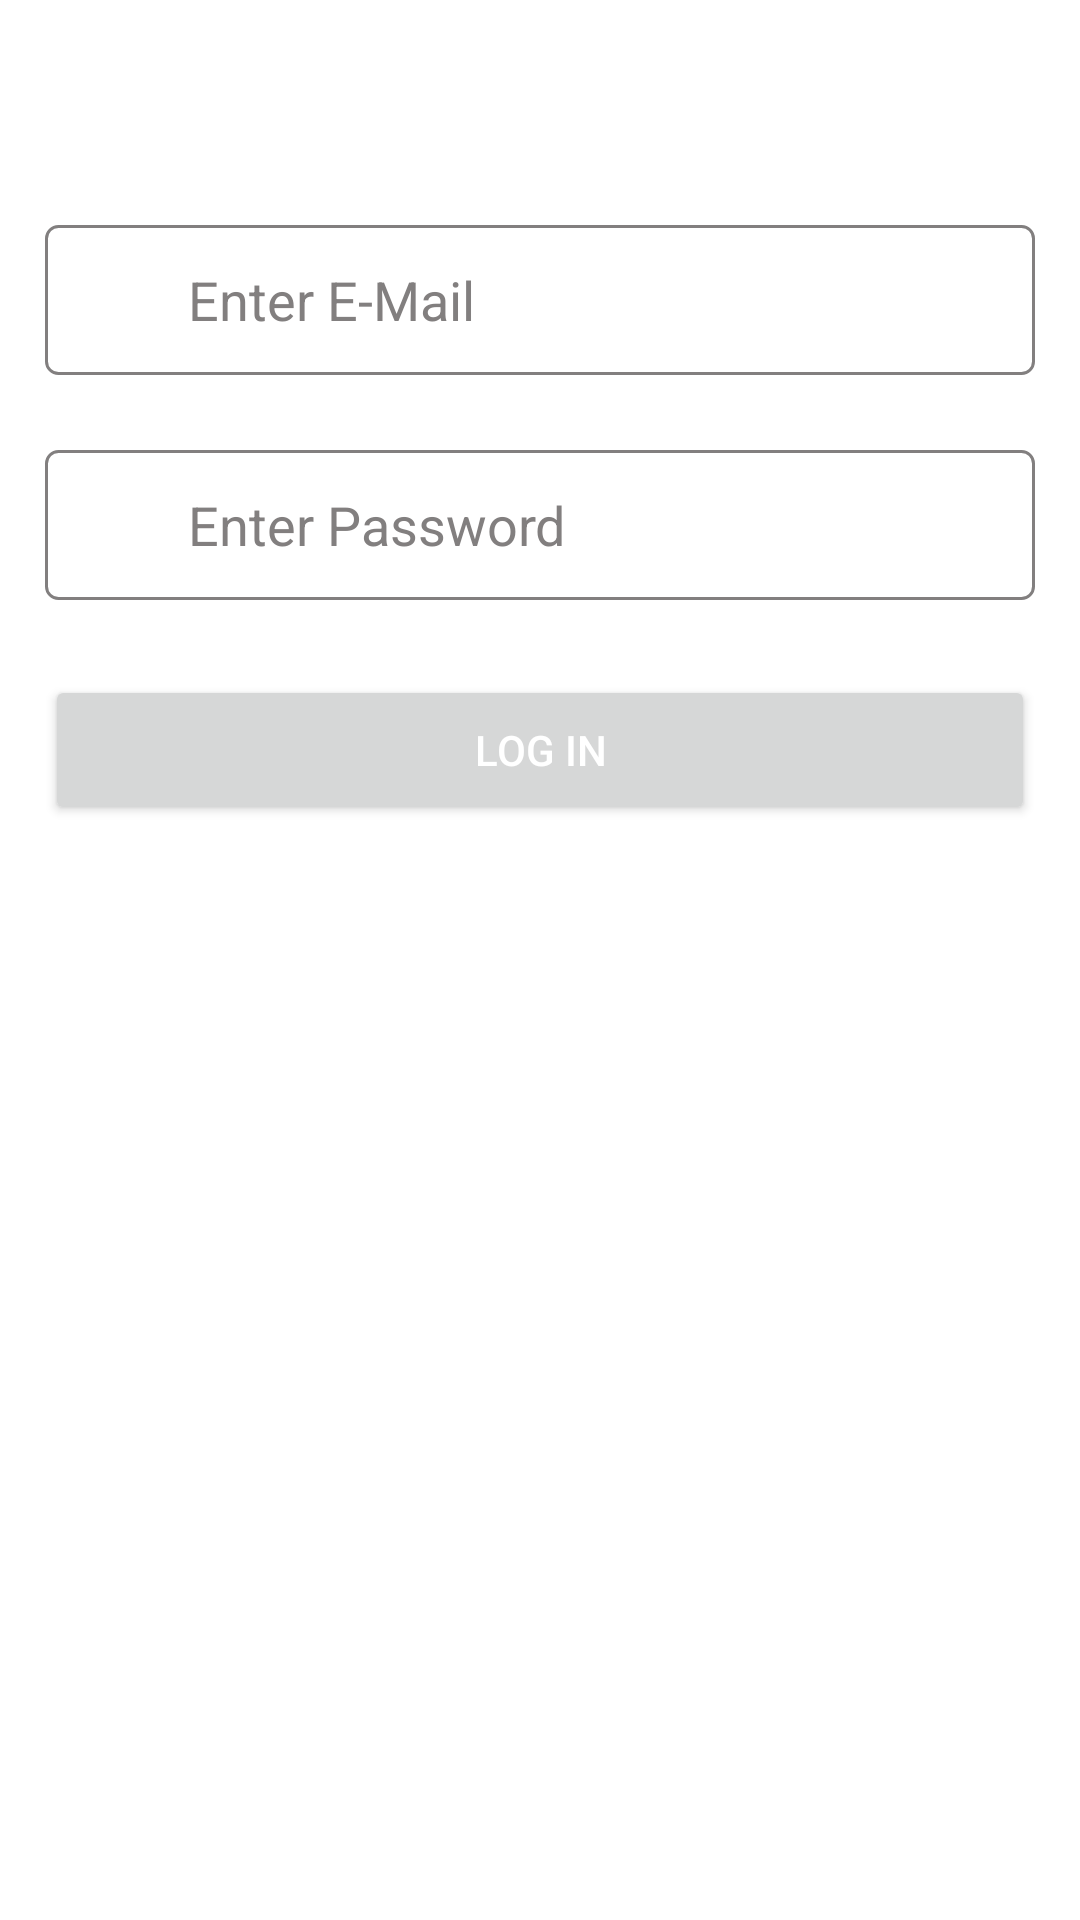

This screen was rendered from an Android layout file. Write that file and the resources it references.
<!-- AndroidManifest.xml: application theme Theme.MobileNews -->
<!-- res/layout/activity_editor_log_in.xml -->
<?xml version="1.0" encoding="utf-8"?>
<androidx.constraintlayout.widget.ConstraintLayout xmlns:android="http://schemas.android.com/apk/res/android"
    xmlns:app="http://schemas.android.com/apk/res-auto"
    xmlns:tools="http://schemas.android.com/tools"
    android:layout_width="match_parent"
    android:layout_height="match_parent"
    tools:context=".EditorLogInActivity"
    android:background="@color/white"
    >

    <EditText
        android:id="@+id/editTextPassword"
        android:layout_width="match_parent"
        android:layout_height="50dp"
        android:layout_marginStart="15dp"
        android:layout_marginTop="25dp"
        android:layout_marginEnd="15dp"
        android:background="@drawable/border_8"
        android:ems="10"
        android:hint="           Enter Password"
        android:inputType="textPassword"
        android:textColor="@color/black"
        android:textColorHint="#827F7F"
        app:layout_constraintEnd_toEndOf="parent"
        app:layout_constraintStart_toStartOf="parent"
        app:layout_constraintTop_toBottomOf="@+id/EditTextEmail" />

    <EditText
        android:id="@+id/EditTextEmail"
        android:layout_width="match_parent"
        android:layout_height="50dp"
        android:layout_marginStart="15dp"
        android:layout_marginTop="75dp"
        android:layout_marginEnd="15dp"
        android:background="@drawable/border_8"
        android:ems="10"
        android:hint="           Enter E-Mail"
        android:inputType="textEmailAddress"
        android:textColor="@color/black"
        android:textColorHint="#827F7F"
        app:layout_constraintEnd_toEndOf="parent"
        app:layout_constraintStart_toStartOf="parent"
        app:layout_constraintTop_toTopOf="parent" />

    <Button
        android:id="@+id/buttonLogIn"
        android:layout_width="match_parent"
        android:layout_height="50dp"
        android:layout_marginStart="15dp"
        android:layout_marginTop="25dp"
        android:layout_marginEnd="15dp"
        android:onClick="logIn"

        android:textColor="@color/white"
        android:text="Log In"
        app:layout_constraintEnd_toEndOf="parent"
        app:layout_constraintStart_toStartOf="parent"
        app:layout_constraintTop_toBottomOf="@+id/editTextPassword" />
</androidx.constraintlayout.widget.ConstraintLayout>
<!-- resources referenced by this layout -->
<resources>
  <!-- drawable border_8 (drawable-v24) -->
  <?xml version="1.0" encoding="utf-8"?>
  <shape xmlns:android="http://schemas.android.com/apk/res/android"
      android:shape="rectangle"
  
  
      >
  
  
      <gradient
  
  
  
          android:angle="90"/>
      <corners android:bottomLeftRadius="4dp"
          android:topLeftRadius="4dp"
          android:bottomRightRadius="4dp"
          android:topRightRadius="4dp"
          android:background="@color/white"
          />
      <stroke android:width="1dp"
        android:color="#827F7F"
          />
  </shape>
  <style name="Theme.MobileNews" parent="Theme.MaterialComponents.DayNight.DarkActionBar">
          
          <item name="colorPrimary">@color/purple_500</item>
          <item name="colorPrimaryVariant">@color/purple_700</item>
          <item name="colorOnPrimary">@color/white</item>
          
          <item name="colorSecondary">@color/teal_200</item>
          <item name="colorSecondaryVariant">@color/teal_700</item>
          <item name="colorOnSecondary">@color/black</item>
          
          <item name="android:statusBarColor">#000000</item>
          
      </style>
  <!-- not gathered from this repository: default colours our renderer supplied (Android Studio template values) -->
  <color name="purple_500">#FF6200EE</color>
  <color name="purple_700">#FF3700B3</color>
  <color name="teal_200">#FF03DAC5</color>
  <color name="teal_700">#FF018786</color>
  <color name="black">#FF000000</color>
  <color name="white">#FFFFFFFF</color>
</resources>
